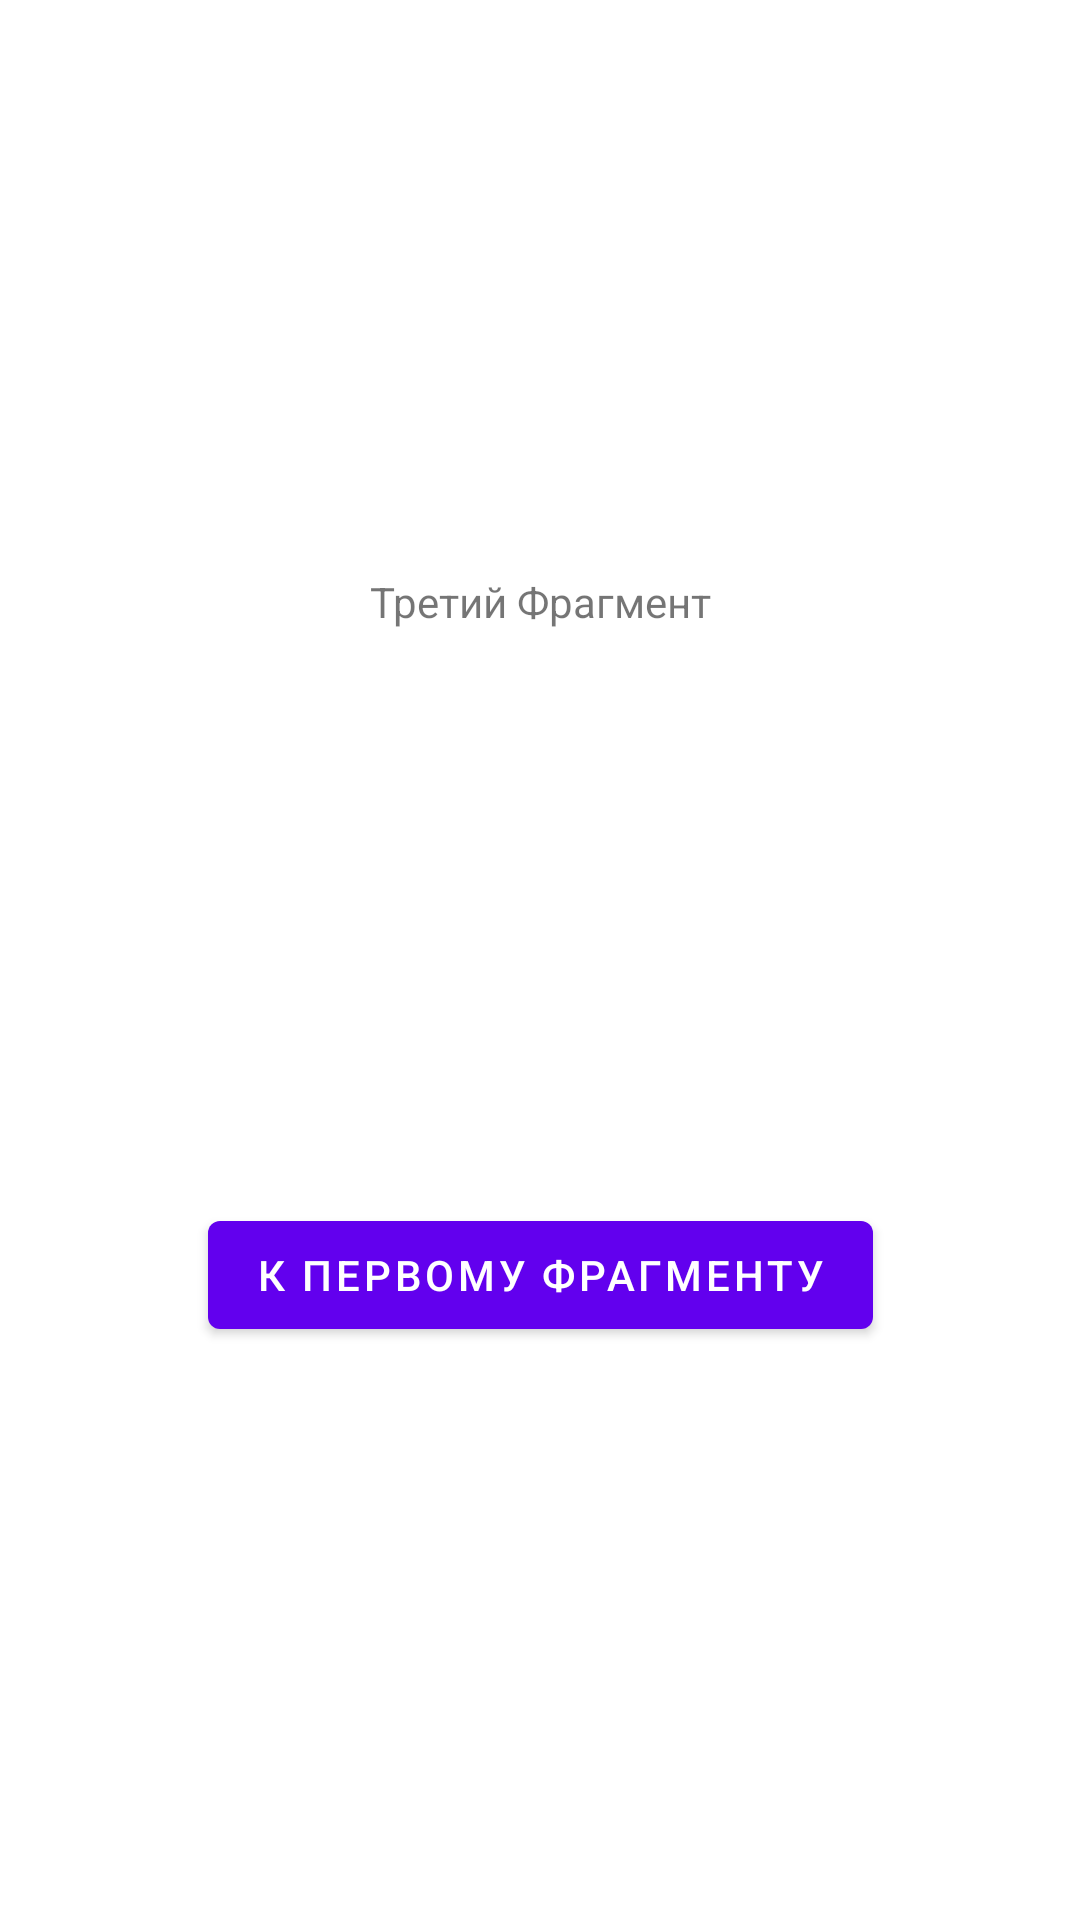

Layout XML and referenced resources for this Android screen:
<!-- AndroidManifest.xml: application theme Theme.KotlinPr1 -->
<!-- res/layout/fragment_third.xml -->
<?xml version="1.0" encoding="utf-8"?>
<androidx.constraintlayout.widget.ConstraintLayout xmlns:android="http://schemas.android.com/apk/res/android"
    xmlns:app="http://schemas.android.com/apk/res-auto"
    xmlns:tools="http://schemas.android.com/tools"
    android:layout_width="match_parent"
    android:layout_height="match_parent"
    tools:context=".ThirdFragment">

    <TextView
        android:id="@+id/textview_third"
        android:layout_width="wrap_content"
        android:layout_height="wrap_content"
        android:text="Третий Фрагмент"
        app:layout_constraintBottom_toTopOf="@id/button_fourth"
        app:layout_constraintEnd_toEndOf="parent"
        app:layout_constraintStart_toStartOf="parent"
        app:layout_constraintTop_toTopOf="parent" />

    <Button
        android:id="@+id/button_fourth"
        android:layout_width="wrap_content"
        android:layout_height="wrap_content"
        android:text="К Первому Фрагменту"
        app:layout_constraintBottom_toBottomOf="parent"
        app:layout_constraintEnd_toEndOf="parent"
        app:layout_constraintStart_toStartOf="parent"
        app:layout_constraintTop_toBottomOf="@id/textview_third" />
</androidx.constraintlayout.widget.ConstraintLayout>
<!-- resources referenced by this layout -->
<resources>
  <style name="Theme.KotlinPr1" parent="Theme.MaterialComponents.DayNight.DarkActionBar">
          
          <item name="colorPrimary">@color/purple_500</item>
          <item name="colorPrimaryVariant">@color/purple_700</item>
          <item name="colorOnPrimary">@color/white</item>
          
          <item name="colorSecondary">@color/teal_200</item>
          <item name="colorSecondaryVariant">@color/teal_700</item>
          <item name="colorOnSecondary">@color/black</item>
          
          <item name="android:statusBarColor">?attr/colorPrimaryVariant</item>
          
      </style>
  <!-- not gathered from this repository: default colours our renderer supplied (Android Studio template values) -->
  <color name="purple_500">#FF6200EE</color>
  <color name="purple_700">#FF3700B3</color>
  <color name="teal_200">#FF03DAC5</color>
  <color name="teal_700">#FF018786</color>
  <color name="black">#FF000000</color>
  <color name="white">#FFFFFFFF</color>
</resources>
